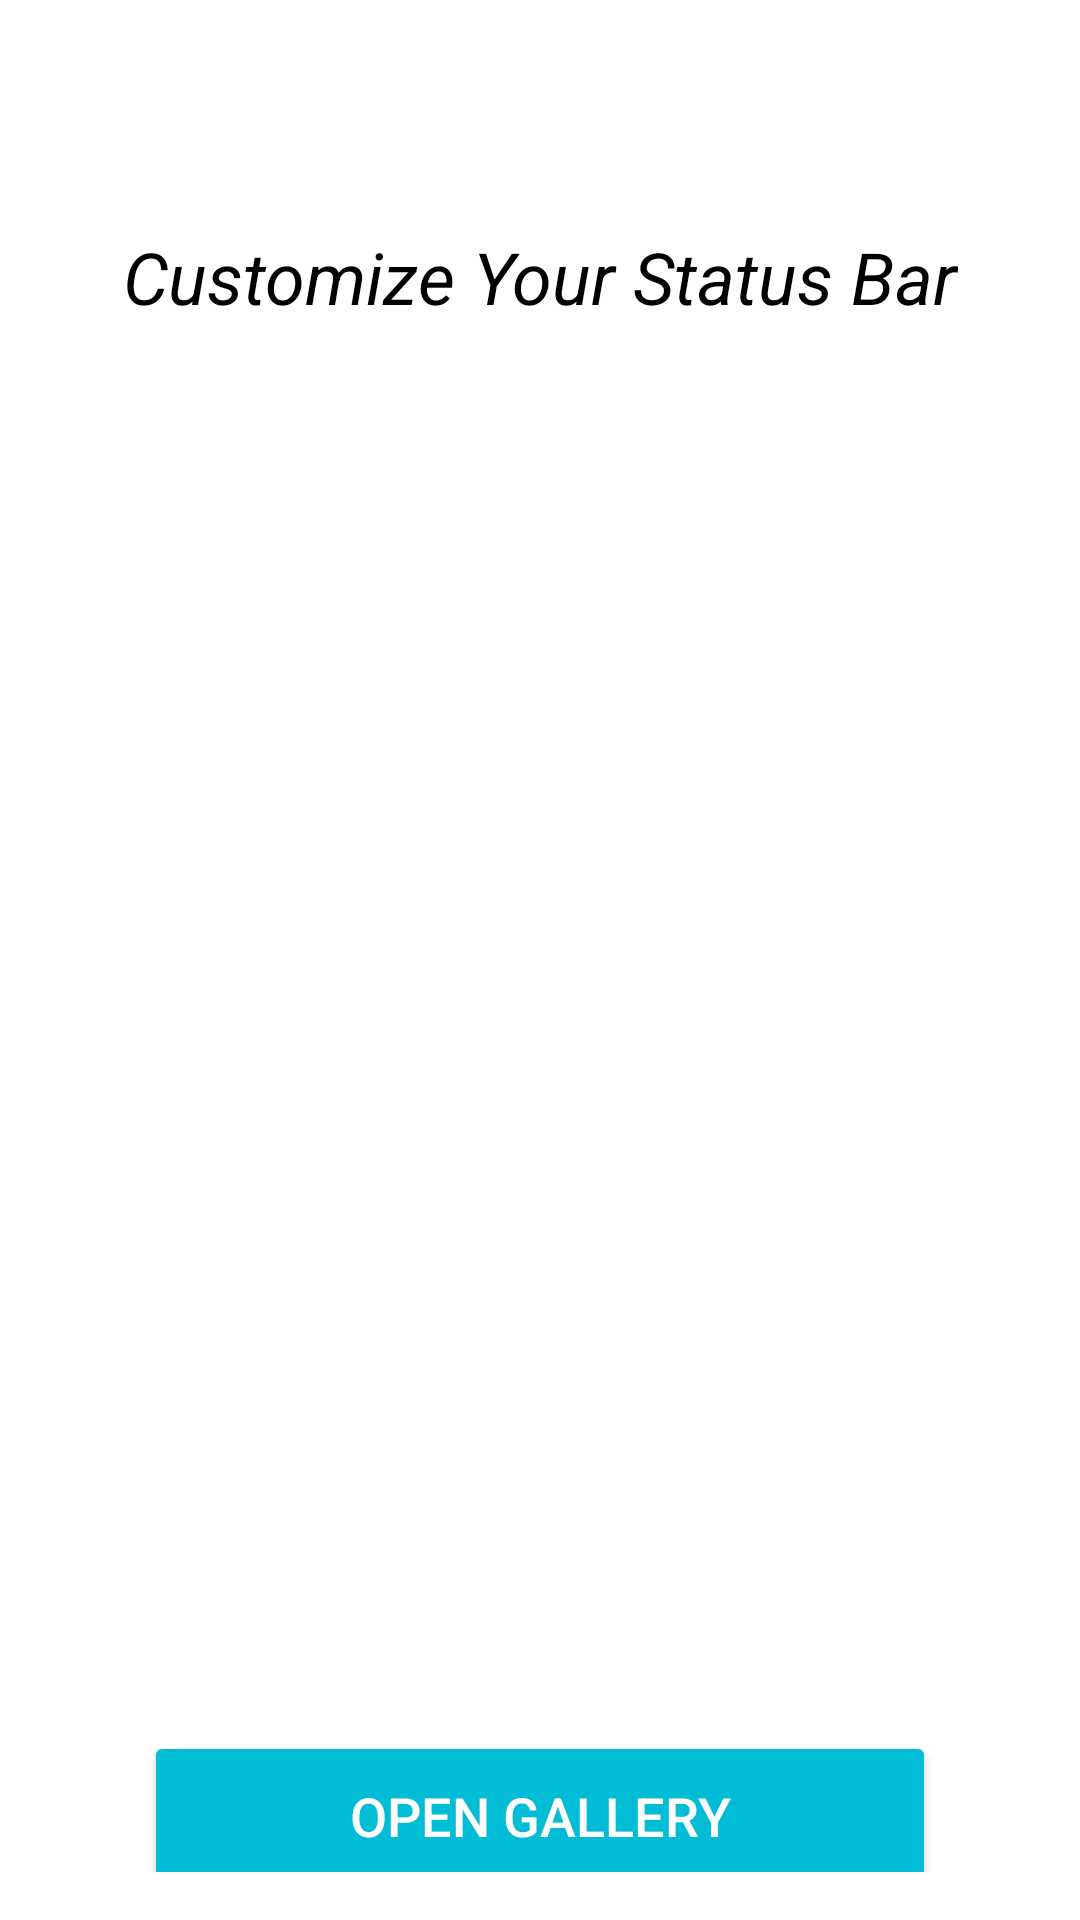

Layout XML and referenced resources for this Android screen:
<!-- AndroidManifest.xml: application theme Theme.StatusBarEZ -->
<!-- res/layout/activity_main.xml -->
<?xml version="1.0" encoding="utf-8"?>
<androidx.constraintlayout.widget.ConstraintLayout
    xmlns:android="http://schemas.android.com/apk/res/android"
    xmlns:app="http://schemas.android.com/apk/res-auto"
    xmlns:tools="http://schemas.android.com/tools"
    android:id="@+id/main"
    android:layout_width="match_parent"
    android:layout_height="match_parent"
    android:padding="16dp"
    tools:context=".MainActivity"
    android:background="@color/white">

    

    

    
    <TextView
        android:id="@+id/textView2"
        android:layout_width="wrap_content"
        android:layout_height="wrap_content"
        android:layout_marginTop="60dp"
        android:backgroundTint="#00BCD4"
        android:gravity="center"
        android:text="Customize Your Status Bar"
        android:textColor="@color/black"
        android:textSize="24sp"
        android:textStyle="italic"
        app:layout_constraintEnd_toEndOf="parent"
        app:layout_constraintStart_toStartOf="parent"
        app:layout_constraintTop_toTopOf="parent" />

    <ImageView
        android:id="@+id/imageView"
        android:layout_width="0dp"
        android:layout_height="0dp"
        android:layout_marginTop="152dp"
        android:contentDescription="Status Bar Preview"
        android:scaleType="centerCrop"
        app:layout_constraintDimensionRatio="16:9"
        app:layout_constraintEnd_toEndOf="parent"
        app:layout_constraintHorizontal_bias="0.0"
        app:layout_constraintStart_toStartOf="parent"
        app:layout_constraintTop_toBottomOf="@id/textView2" />

    <Button
        android:id="@+id/button"
        android:layout_width="0dp"
        android:layout_height="wrap_content"
        android:layout_marginHorizontal="32dp"
        android:layout_marginTop="132dp"
        android:backgroundTint="#00BCD4"
        android:padding="16dp"
        android:text="Open Gallery"
        android:textColor="@android:color/white"
        android:textSize="18sp"
        app:layout_constraintEnd_toEndOf="parent"
        app:layout_constraintHorizontal_bias="0.328"
        app:layout_constraintStart_toStartOf="parent"
        app:layout_constraintTop_toBottomOf="@+id/imageView" />

</androidx.constraintlayout.widget.ConstraintLayout>
<!-- resources referenced by this layout -->
<resources>
  <style name="Theme.StatusBarEZ" parent="Base.Theme.StatusBarEZ" />
  <style name="Base.Theme.StatusBarEZ" parent="Theme.Material3.DayNight.NoActionBar">
          
          
      </style>
  <!-- not gathered from this repository: default colours our renderer supplied (Android Studio template values) -->
  <color name="black">#FF000000</color>
  <color name="white">#FFFFFFFF</color>
</resources>
